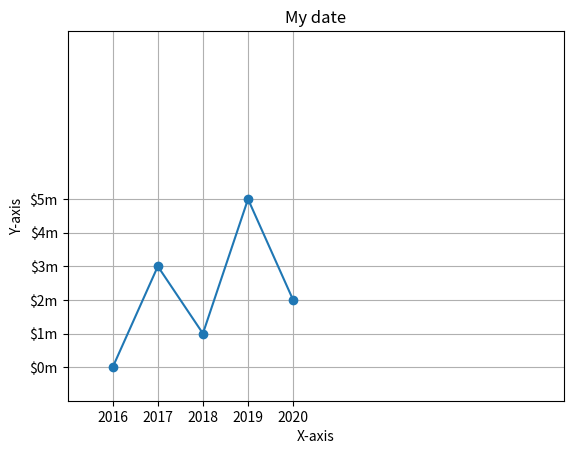

Write Python code to recreate this figure.
import matplotlib.pyplot as plt
##Data for x-axis
x = [0, 1, 2, 3, 4]
# Data for y-axis
y = [0, 3, 1, 5, 2]

## Create a line plot and marker in points
plt.plot(x, y, marker='o')

## Title
plt.title('My date')

## Add labels and title
plt.xlabel('X-axis')
plt.ylabel('Y-axis')

## Size X-axis and Y-axis
plt.xlim(xmin = -1, xmax = 10)
plt.ylim(ymin = -1, ymax = 10)

## Grid(setka)
plt.grid(True)

## Ticks marks(metki deleniy)
plt.xticks([0,1,2,3,4],[2016,2017,2018,2019,2020])
plt.yticks([0,1,2,3,4,5],["$0m","$1m","$2m","$3m","$4m","$5m"])

## Display the plot
#plt.show()

## Save PNG pictures
plt.savefig('plot.png')
